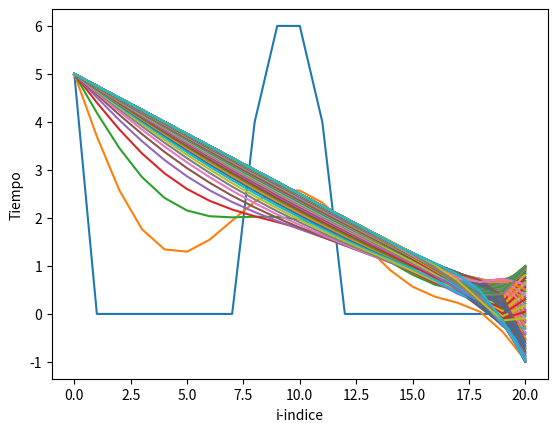

This figure's Python source:
# -*- coding: utf-8 -*-
"""
Created on Thu Apr 05 13:01:12 2018

[redacted]
"""

import numpy as np
import matplotlib.pyplot as plt

N=20
dimt=1000
deltat=0.1; deltax=0.5; alfa=1;
T=np.zeros(N+1)
Tnew=np.zeros(N+1)
T[9:11]=10
plt.close('all')

for n in range(dimt):
    for i in range(1,N):
        Tnew[i]=T[i]+alfa*deltat/deltax/deltax*(T[i+1]-2.*T[i]+T[i-1])
        
    Tnew[0]=5
    Tnew[N]=np.sin(0.5*n)
    for i in range(0,N+1):
        T[i]=Tnew[i]    
    if n%10==0: #cuando el resto de n entre 10 es igual a cero el bucle se activa (asi dibuja solo para n múltiplo de 10)
        plt.figure(1);
        plt.plot(T)
        plt.pause(0.01)
        plt.show

plt.xlabel('i-indice')
plt.ylabel('Tiempo')